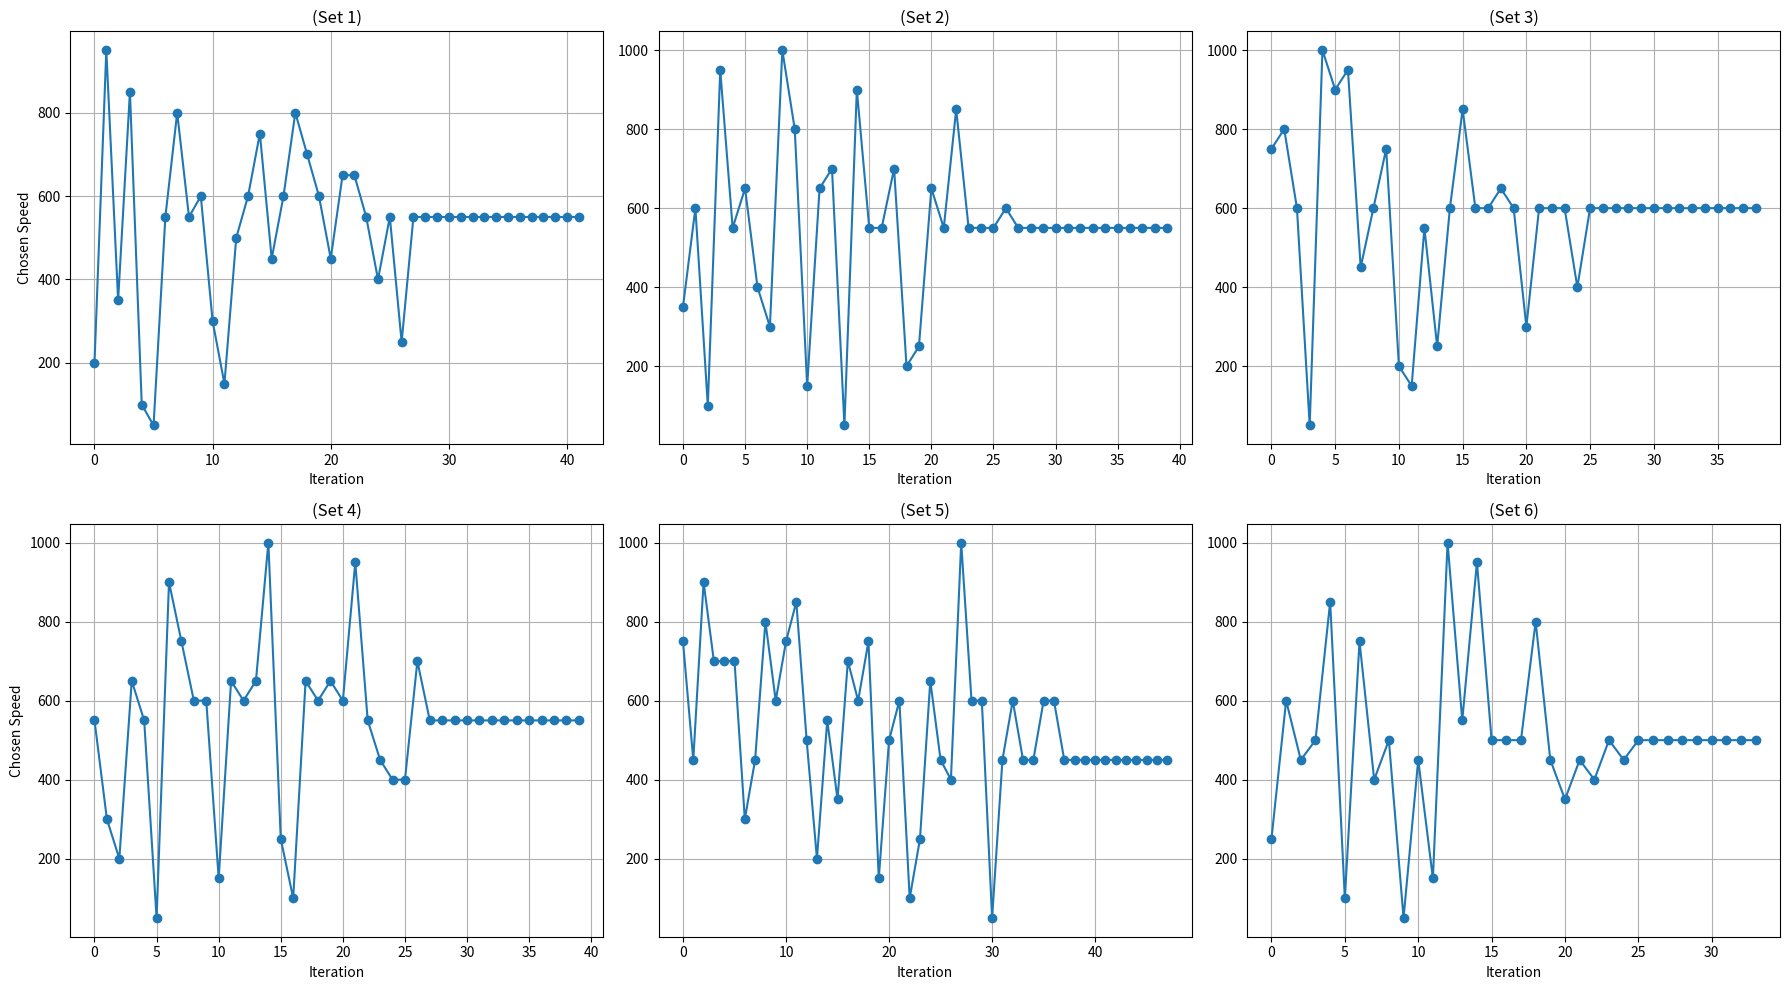

Write the Python code that produced this figure.
# import matplotlib.pyplot as plt

# # Data for the balls at a motor speed of 500
# weight_500 = [1.7, 4.4, 5.4, 6.8]
# average_reward_500 = [2.647567, 3.083964, 3.039486, 3.030054]

# # Ideal motor speeds and corresponding average rewards
# ideal_speeds = [700, 750, 650, 650]
# ideal_rewards = [2.805882, 3.305734, 3.239922, 3.321411]

# # # Create the first graph for motor speed 500
# # plt.figure(figsize=(10, 6))
# # plt.scatter(weight_500, average_reward_500, label="Motor Speed 500")
# # plt.xlabel("Weight (g)")
# # plt.ylabel("Average Reward")
# # plt.title("Average Reward vs Weight (Motor Speed 500)")
# # plt.grid(True)
# # plt.show()

# # Create the second graph with motor speed 500 and ideal results
# plt.figure(figsize=(10, 6))
# plt.scatter(weight_500, average_reward_500, label="Motor Speed 500")
# plt.scatter(weight_500, ideal_rewards, label="Ideal Speed")

# # Add markers for ideal speeds and rewards
# for i, (weight, speed, reward) in enumerate(
#     zip(weight_500, ideal_speeds, ideal_rewards)
# ):
#     plt.scatter(weight, reward, marker="o", color="orange", zorder=3)
#     plt.annotate(
#         f" Speed: {speed}, \n Avg Reward: {reward:.4f}",
#         (weight, reward),
#         xytext=(5, -5),
#         textcoords="offset points",
#         fontsize=8,
#         ha="left",
#     )

# plt.xlabel("Weight (g)")
# plt.ylabel("Average Reward")
# plt.title("Average Reward vs Weight (Motor Speed 500 and Ideal)")
# plt.legend()
# plt.grid(True)
# plt.show()

import matplotlib.pyplot as plt

set_1 = [
    (0, 200),
    (1, 950),
    (2, 350),
    (3, 850),
    (4, 100),
    (5, 50),
    (6, 550),
    (7, 800),
    (8, 550),
    (9, 600),
    (10, 300),
    (11, 150),
    (12, 500),
    (13, 600),
    (14, 750),
    (15, 450),
    (16, 600),
    (17, 800),
    (18, 700),
    (19, 600),
    (20, 450),
    (21, 650),
    (22, 650),
    (23, 550),
    (24, 400),
    (25, 550),
    (26, 250),
    (27, 550),
    (28, 550),
    (29, 550),
    (30, 550),
    (31, 550),
    (32, 550),
    (33, 550),
    (34, 550),
    (35, 550),
    (36, 550),
    (37, 550),
    (38, 550),
    (39, 550),
    (40, 550),
    (41, 550),
]

set_2 = [
    (0, 350),
    (1, 600),
    (2, 100),
    (3, 950),
    (4, 550),
    (5, 650),
    (6, 400),
    (7, 300),
    (8, 1000),
    (9, 800),
    (10, 150),
    (11, 650),
    (12, 700),
    (13, 50),
    (14, 900),
    (15, 550),
    (16, 550),
    (17, 700),
    (18, 200),
    (19, 250),
    (20, 650),
    (21, 550),
    (22, 850),
    (23, 550),
    (24, 550),
    (25, 550),
    (26, 600),
    (27, 550),
    (28, 550),
    (29, 550),
    (30, 550),
    (31, 550),
    (32, 550),
    (33, 550),
    (34, 550),
    (35, 550),
    (36, 550),
    (37, 550),
    (38, 550),
    (39, 550),
]

set_3 = [
    (0, 750),
    (1, 800),
    (2, 600),
    (3, 50),
    (4, 1000),
    (5, 900),
    (6, 950),
    (7, 450),
    (8, 600),
    (9, 750),
    (10, 200),
    (11, 150),
    (12, 550),
    (13, 250),
    (14, 600),
    (15, 850),
    (16, 600),
    (17, 600),
    (18, 650),
    (19, 600),
    (20, 300),
    (21, 600),
    (22, 600),
    (23, 600),
    (24, 400),
    (25, 600),
    (26, 600),
    (27, 600),
    (28, 600),
    (29, 600),
    (30, 600),
    (31, 600),
    (32, 600),
    (33, 600),
    (34, 600),
    (35, 600),
    (36, 600),
    (37, 600),
    (38, 600),
]

set_4 = [
    (0, 550),
    (1, 300),
    (2, 200),
    (3, 650),
    (4, 550),
    (5, 50),
    (6, 900),
    (7, 750),
    (8, 600),
    (9, 600),
    (10, 150),
    (11, 650),
    (12, 600),
    (13, 650),
    (14, 1000),
    (15, 250),
    (16, 100),
    (17, 650),
    (18, 600),
    (19, 650),
    (20, 600),
    (21, 950),
    (22, 550),
    (23, 450),
    (24, 400),
    (25, 400),
    (26, 700),
    (27, 550),
    (28, 550),
    (29, 550),
    (30, 550),
    (31, 550),
    (32, 550),
    (33, 550),
    (34, 550),
    (35, 550),
    (36, 550),
    (37, 550),
    (38, 550),
    (39, 550),
]

set_5 = [
    (0, 750),
    (1, 450),
    (2, 900),
    (3, 700),
    (4, 700),
    (5, 700),
    (6, 300),
    (7, 450),
    (8, 800),
    (9, 600),
    (10, 750),
    (11, 850),
    (12, 500),
    (13, 200),
    (14, 550),
    (15, 350),
    (16, 700),
    (17, 600),
    (18, 750),
    (19, 150),
    (20, 500),
    (21, 600),
    (22, 100),
    (23, 250),
    (24, 650),
    (25, 450),
    (26, 400),
    (27, 1000),
    (28, 600),
    (29, 600),
    (30, 50),
    (31, 450),
    (32, 600),
    (33, 450),
    (34, 450),
    (35, 600),
    (36, 600),
    (37, 450),
    (38, 450),
    (39, 450),
    (40, 450),
    (41, 450),
    (42, 450),
    (43, 450),
    (44, 450),
    (45, 450),
    (46, 450),
    (47, 450),
]

set_6 = [
    (0, 250),
    (1, 600),
    (2, 450),
    (3, 500),
    (4, 850),
    (5, 100),
    (6, 750),
    (7, 400),
    (8, 500),
    (9, 50),
    (10, 450),
    (11, 150),
    (12, 1000),
    (13, 550),
    (14, 950),
    (15, 500),
    (16, 500),
    (17, 500),
    (18, 800),
    (19, 450),
    (20, 350),
    (21, 450),
    (22, 400),
    (23, 500),
    (24, 450),
    (25, 500),
    (26, 500),
    (27, 500),
    (28, 500),
    (29, 500),
    (30, 500),
    (31, 500),
    (32, 500),
    (33, 500),
]


def plot_chosen_speeds(speeds_1, speeds_2, speeds_3, speeds_4, speeds_5, speeds_6):
    # Unpack iterations and chosen speeds for each set
    iterations_1, chosen_speeds_1 = zip(*speeds_1)
    iterations_2, chosen_speeds_2 = zip(*speeds_2)
    iterations_3, chosen_speeds_3 = zip(*speeds_3)
    iterations_4, chosen_speeds_4 = zip(*speeds_4)
    iterations_5, chosen_speeds_5 = zip(*speeds_5)
    iterations_6, chosen_speeds_6 = zip(*speeds_6)

    # Create a figure with 2 rows and 3 columns
    fig, axs = plt.subplots(2, 3, figsize=(18, 10))  # Adjust figsize as needed

    # Plots for the six sets
    axs[0, 0].plot(iterations_1, chosen_speeds_1, marker="o")
    axs[0, 0].set_xlabel("Iteration")
    axs[0, 0].set_ylabel("Chosen Speed")
    axs[0, 0].set_title("(Set 1)")
    axs[0, 0].grid(True)

    axs[0, 1].plot(iterations_2, chosen_speeds_2, marker="o")
    axs[0, 1].set_xlabel("Iteration")
    # axs[0, 1].set_ylabel("Chosen Speed")  # Shared y-label for top row
    axs[0, 1].set_title("(Set 2)")
    axs[0, 1].grid(True)

    axs[0, 2].plot(iterations_3, chosen_speeds_3, marker="o")
    axs[0, 2].set_xlabel("Iteration")
    # axs[0, 2].set_ylabel("Chosen Speed")  # Shared y-label for top row
    axs[0, 2].set_title("(Set 3)")
    axs[0, 2].grid(True)

    axs[1, 0].plot(iterations_4, chosen_speeds_4, marker="o")
    axs[1, 0].set_xlabel("Iteration")
    axs[1, 0].set_ylabel("Chosen Speed")
    axs[1, 0].set_title("(Set 4)")
    axs[1, 0].grid(True)

    axs[1, 1].plot(iterations_5, chosen_speeds_5, marker="o")
    axs[1, 1].set_xlabel("Iteration")
    # axs[1, 1].set_ylabel("Chosen Speed")  # Shared y-label for bottom row
    axs[1, 1].set_title("(Set 5)")
    axs[1, 1].grid(True)

    axs[1, 2].plot(iterations_6, chosen_speeds_6, marker="o")
    axs[1, 2].set_xlabel("Iteration")
    # axs[1, 2].set_ylabel("Chosen Speed")  # Shared y-label for bottom row
    axs[1, 2].set_title("(Set 6)")
    axs[1, 2].grid(True)

    # Adjust layout to prevent overlap
    plt.tight_layout()

    # Display the plots
    plt.show()


# Call the function with the provided data
plot_chosen_speeds(set_1, set_2, set_3, set_4, set_5, set_6)
